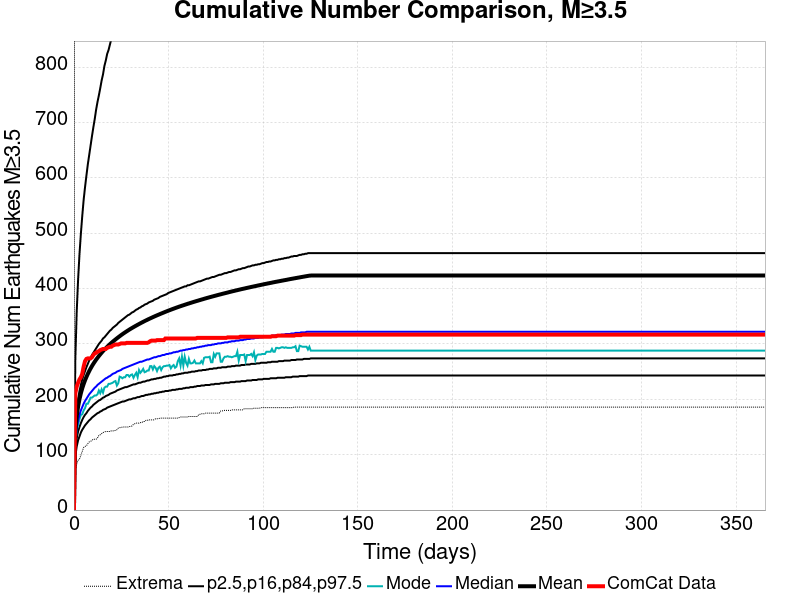

Data behind this chart, as committed beside it:
Time (days), ComCat Data, Simulation Mean, Simulation Median, Simulation Mode, Simulation Minimum, Simulation Maximum, 2.5 %-ile, 16 %-ile, 84 %-ile, 97.5 %-ile
0.0, 0.0, 0.0, 0.0, 0.0, 0.0, 0.0, 0.0, 0.0, 0.0, 0.0
0.732, 211.0, 140.6, 126.0, 120.0, 72.0, 2600, 97.0, 110.0, 151.0, 273.0
1.464, 223.0, 168.9, 148.0, 144.0, 83.0, 3166, 115.0, 130.0, 181.0, 358.0
2.196, 230.0, 186.9, 162.0, 154.0, 90.0, 3540, 126.0, 142.0, 200.0, 416.0
2.928, 236.0, 200.2, 172.0, 164.0, 92.0, 3762, 133.0, 150.0, 215.0, 462.0
3.66, 240.0, 211, 180.0, 172.0, 99.0, 4231, 140.0, 157.0, 226.0, 499.0
4.392, 246.0, 219.9, 186.0, 173.0, 106.0, 4593, 145.0, 163.0, 236.0, 531.0
5.124, 259.0, 227.6, 192.0, 180.0, 113.0, 4857, 149.0, 168.0, 244.0, 560.0
5.856, 269.0, 234.4, 197.0, 184.0, 115.0, 5039, 153.0, 172.0, 251.0, 583.0
6.588, 273.0, 240.3, 201.0, 192.0, 116.0, 5192, 156.0, 175.0, 258.0, 604.0
7.32, 274.0, 245.9, 205.0, 192.0, 120.0, 5325, 159.0, 179.0, 264.0, 624.0
8.052, 274.0, 251, 209.0, 197.0, 123.0, 5426, 162.0, 182.0, 270.0, 641.0
8.784, 274.0, 255.7, 212.0, 203.0, 124.0, 5524, 164.0, 185.0, 275.0, 658.0
9.516, 276.0, 260.1, 215.0, 203.0, 126.0, 5593, 167.0, 187.0, 280.0, 675.0
10.25, 280.0, 264.1, 218.0, 205.0, 128.0, 5667, 169.0, 190.0, 284.0, 691.0
10.98, 283.0, 267.9, 221.0, 207.0, 128.0, 5748, 171.0, 192.0, 288.0, 706.0
11.71, 284.0, 271.6, 223.0, 207.0, 128.0, 5823, 173.0, 194.0, 292.0, 723.0
12.44, 286.0, 275, 226.0, 209.0, 130.0, 5892, 175.0, 196.0, 296.0, 737.0
13.18, 287.0, 278.2, 228.0, 216.0, 135.0, 5936, 176.0, 198.0, 300.0, 749.0
13.91, 289.0, 281.3, 230.0, 211.0, 136.0, 5978, 178.0, 199.0, 303.0, 762.0
14.64, 290.0, 284.3, 232.0, 218.0, 138.0, 6020, 179.0, 201.0, 306.0, 776.0
15.37, 291.0, 287.1, 234.0, 212.0, 140.0, 6066, 181.0, 203.0, 310.0, 787.0
16.1, 291.0, 289.8, 236.0, 221.0, 141.0, 6109, 182.0, 204.0, 312.0, 802.0
16.84, 291.0, 292.4, 238.0, 223.0, 142.0, 6150, 183.0, 206.0, 315.0, 812.0
17.57, 293.0, 294.9, 239.0, 223.0, 142.0, 6197, 185.0, 207.0, 318.0, 824.0
18.3, 294.0, 297.3, 241.0, 228.0, 142.0, 6227, 186.0, 208.0, 321.0, 831.0
19.03, 295.0, 299.6, 242.0, 228.0, 142.0, 6268, 187.0, 210.0, 324.0, 841.0
19.76, 295.0, 301.9, 244.0, 229.0, 143.0, 6319, 188.0, 211.0, 326.0, 851.0
20.49, 297.0, 304, 246.0, 230.0, 143.0, 6364, 189.0, 212.0, 329.0, 860.0
21.23, 298.0, 306.1, 247.0, 232.0, 143.0, 6419, 190.0, 213.0, 331.0, 869.0
21.96, 299.0, 308.2, 248.0, 233.0, 144.0, 6459, 191.0, 214.0, 333.0, 877.0
22.69, 299.0, 310.1, 250.0, 225.0, 145.0, 6480, 192.0, 216.0, 335.0, 886.0
23.42, 299.0, 312.1, 251.0, 229.0, 148.0, 6609, 193.0, 217.0, 338.0, 895.0
24.15, 300.0, 314, 252.0, 241.0, 149.0, 6705, 194.0, 218.0, 340.0, 903.0
24.89, 301.0, 315.8, 253.0, 240.0, 149.0, 6761, 195.0, 219.0, 342.0, 911.0
25.62, 301.0, 317.7, 255.0, 238.0, 150.0, 6814, 196.0, 220.0, 344.0, 921.0
26.35, 301.0, 319.4, 256.0, 240.0, 150.0, 6845, 196.0, 221.0, 346.0, 931.0
27.08, 301.0, 321.1, 257.0, 240.0, 150.0, 6924, 197.0, 222.0, 348.0, 937.0
27.81, 302.0, 322.7, 258.0, 244.0, 150.0, 6954, 198.0, 222.0, 350.0, 944.0
28.55, 302.0, 324.3, 259.0, 244.0, 150.0, 6983, 199.0, 223.0, 352.0, 954.0
29.28, 302.0, 326, 260.0, 241.0, 151.0, 7004, 200.0, 224.0, 353.0, 963.0
30.01, 302.0, 327.5, 261.0, 244.0, 151.0, 7038, 200.0, 225.0, 355.0, 972.0
30.74, 302.0, 329, 262.0, 245.0, 152.0, 7068, 201.0, 226.0, 357.0, 977.0
31.47, 302.0, 330.4, 263.0, 239.0, 155.0, 7082, 202.0, 227.0, 358.0, 985.0
32.21, 302.0, 331.8, 264.0, 244.0, 156.0, 7101, 202.0, 227.0, 360.0, 991.0
32.94, 302.0, 333.3, 265.0, 248.0, 157.0, 7130, 203.0, 228.0, 362.0, 998.0
33.67, 302.0, 334.7, 266.0, 240.0, 157.0, 7148, 204.0, 229.0, 363.0, 1004
34.4, 302.0, 336, 267.0, 253.0, 157.0, 7203, 204.0, 230.0, 365.0, 1012
35.13, 302.0, 337.4, 268.0, 248.0, 158.0, 7218, 205.0, 230.0, 366.0, 1019
35.87, 302.0, 338.7, 268.0, 251.0, 158.0, 7240, 206.0, 231.0, 368.0, 1026
36.6, 302.0, 340, 269.0, 255.0, 160.0, 7268, 206.0, 232.0, 369.0, 1035
37.33, 302.0, 341.3, 270.0, 249.0, 160.0, 7292, 207.0, 232.0, 371.0, 1041
38.06, 302.0, 342.5, 271.0, 250.0, 162.0, 7319, 208.0, 233.0, 372.0, 1047
38.79, 302.0, 343.7, 272.0, 252.0, 162.0, 7335, 208.0, 234.0, 373.0, 1052
39.53, 303.0, 345, 272.0, 252.0, 163.0, 7353, 209.0, 234.0, 375.0, 1060
40.26, 305.0, 346.1, 273.0, 260.0, 163.0, 7388, 209.0, 235.0, 376.0, 1066
40.99, 306.0, 347.3, 274.0, 260.0, 163.0, 7407, 210.0, 236.0, 377.0, 1069
41.72, 306.0, 348.4, 275.0, 254.0, 163.0, 7415, 210.0, 236.0, 378.0, 1074
42.45, 306.0, 349.6, 276.0, 260.0, 163.0, 7442, 211.0, 237.0, 380.0, 1080
43.19, 306.0, 350.7, 276.0, 257.0, 165.0, 7468, 211.0, 237.0, 381.0, 1087
... 440 more rows
